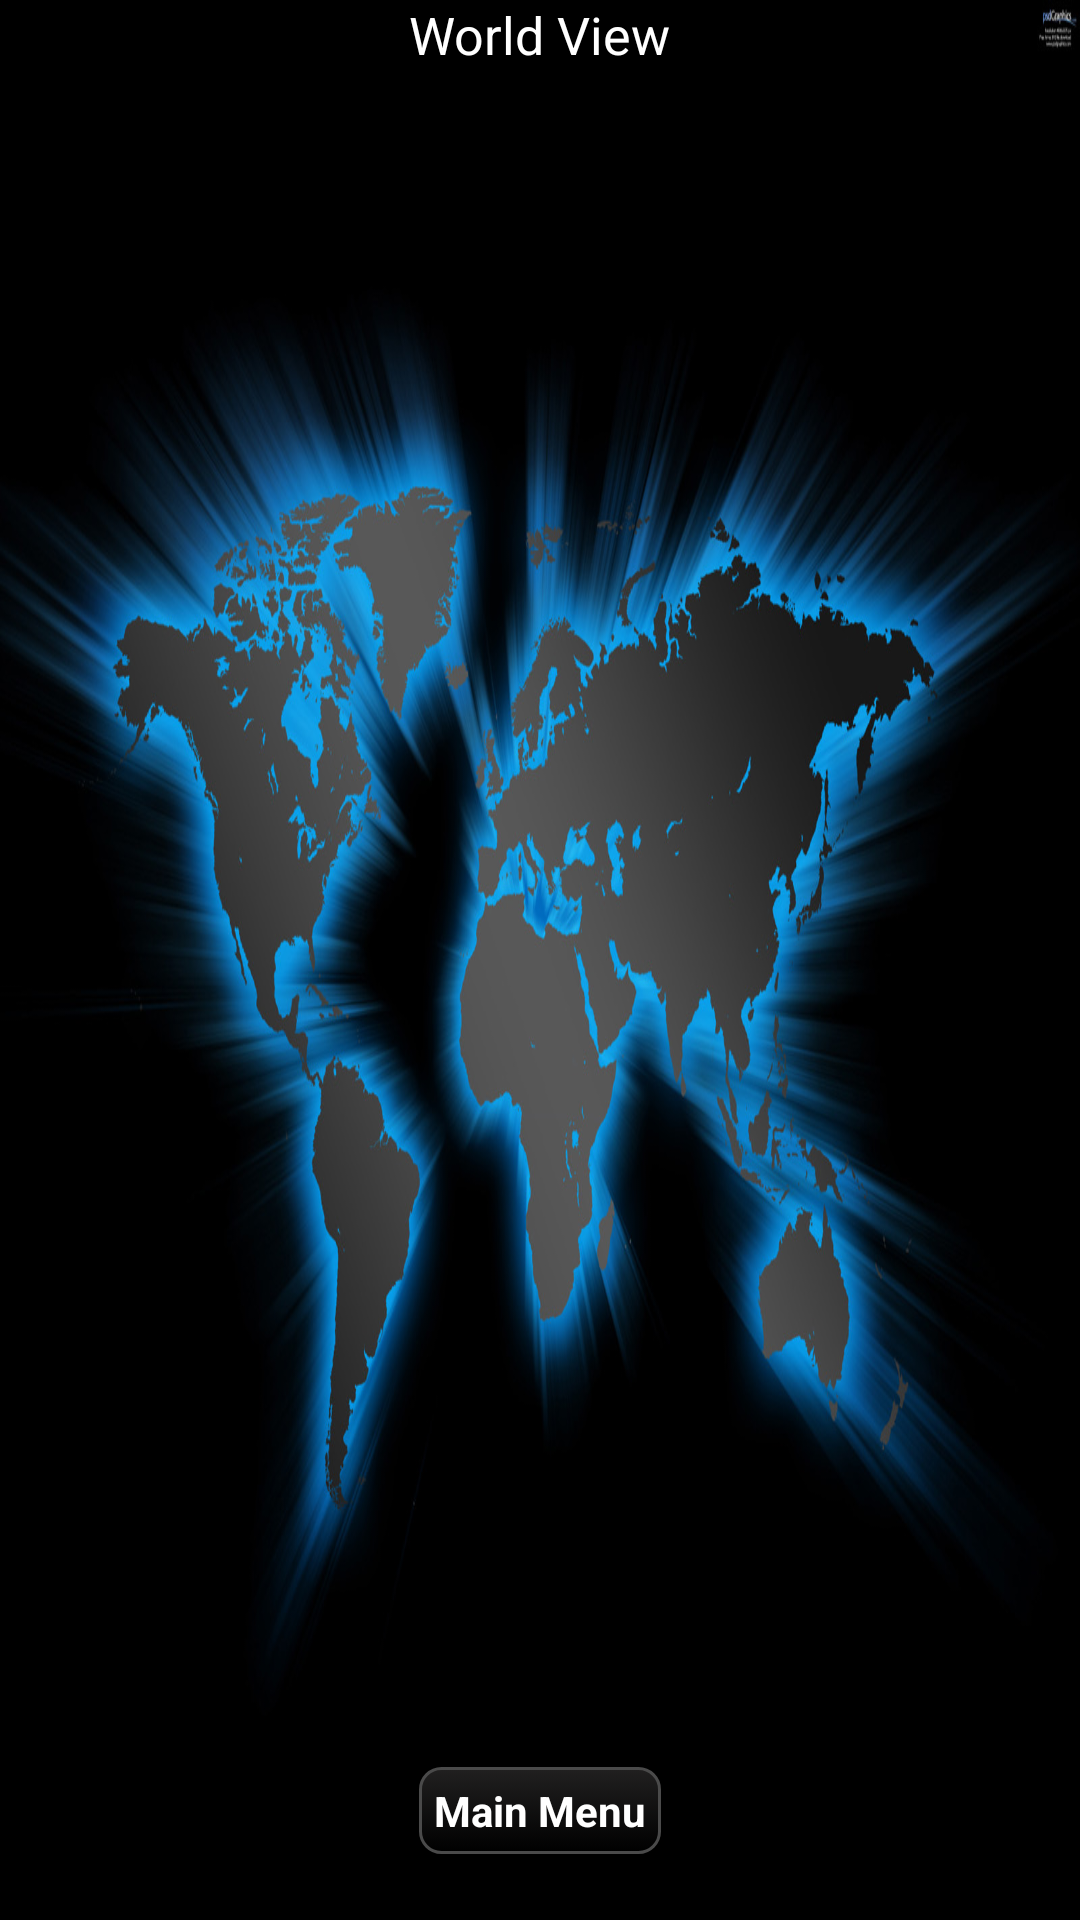

Layout XML and referenced resources for this Android screen:
<!-- AndroidManifest.xml: application theme AppTheme -->
<!-- res/layout/activity_world_map.xml -->
<RelativeLayout xmlns:android="http://schemas.android.com/apk/res/android"
    xmlns:tools="http://schemas.android.com/tools"
    android:layout_width="match_parent"
    android:layout_height="match_parent"
    android:background="@drawable/map2"
    android:paddingBottom="@dimen/activity_vertical_margin"
    android:paddingLeft="@dimen/activity_horizontal_margin"
    android:paddingRight="@dimen/activity_horizontal_margin"
    android:paddingTop="@dimen/activity_vertical_margin"
    tools:context=".WorldMap" >

    <TextView
        android:id="@+id/textView2"
        android:layout_width="wrap_content"
        android:layout_height="wrap_content"
         />

    <Button
        android:id="@+id/worldMain"
        android:layout_width="wrap_content"
        android:layout_height="wrap_content"
        android:layout_alignParentBottom="true"
        android:layout_centerHorizontal="true"
        android:padding="5dp"
        android:layout_marginBottom="22dp"
        android:background="@drawable/whiteblack"
        android:text="Main Menu"
        android:textColor="#fff"
        android:textStyle="bold" />

    <TextView
        android:id="@+id/textView1"
        android:layout_width="wrap_content"
        android:layout_height="wrap_content"
        android:layout_centerHorizontal="true"
        android:text="World View"
        android:textColor="#fff"
        android:textSize="52px" />

</RelativeLayout>
<!-- resources referenced by this layout -->
<resources>
  <!-- drawable map2: jpg bitmap (drawable-hdpi, 256612 bytes) -->
  <!-- drawable whiteblack (drawable-hdpi) -->
  <?xml version="1.0" encoding="utf-8"?>
  <selector xmlns:android="http://schemas.android.com/apk/res/android">
      <item android:drawable="@drawable/whiteblackpressed"
            android:state_pressed="true" />
      <item android:drawable="@drawable/whiteblackpressed"
            android:state_focused="true" />
      <item android:drawable="@drawable/whiteblacknor" />
  </selector>
  <style name="AppTheme" parent="AppBaseTheme">
          
      </style>
  <!-- drawable whiteblackpressed (drawable-hdpi) -->
  <?xml version="1.0" encoding="UTF-8"?>
  <shape  xmlns:android="http://schemas.android.com/apk/res/android" android:shape="rectangle" >
      
  <stroke  android:width="1dp" android:color="#4a4a4a" />
    
       <gradient android:angle="90" android:startColor="#3d3c3c"  android:endColor="#3d3c3c" />
       
  <corners android:radius="7dp" />
  
  </shape>
  <!-- drawable whiteblacknor (drawable-hdpi) -->
  <?xml version="1.0" encoding="UTF-8"?>
  <shape  xmlns:android="http://schemas.android.com/apk/res/android" android:shape="rectangle" >
      
  <stroke  android:width="1dp" android:color="#4a4a4a" />
    
       <gradient android:angle="90" android:startColor="#00000000"  android:endColor="#212020" />
       
  <corners android:radius="7dp" />
  
  </shape>
  <style name="AppBaseTheme" parent="android:Theme.Light">
          
      </style>
</resources>
